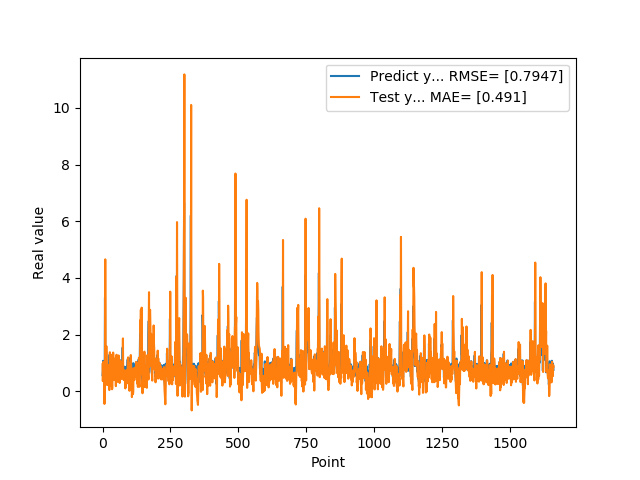

Source data for this figure (header and first rows):
5.654720067979999154e-01, 9.553823515774522157e-01
7.307389974590000614e-01, 3.579706283735734074e-01
1.074290990829999792e+00, 5.460014418306177175e-01
9.521890282630000035e-01, 1.040396753021020970e+00
9.879170060160000766e-01, 9.392955241252451959e-01
1.011654973029999960e+00, 1.008967140759260417e+00
0.000000000000000000e+00, 1.040257915196618477e+00
7.643579840659999736e-01, -4.478073789202692279e-01
7.788103222849999119e-01, 5.125764886421284583e-01
3.306220054629999794e+00, 4.822955970404892434e-01
1.055441975589999970e+00, 4.656946655247673483e+00
7.543110251430000801e-01, 1.585633748070199189e+00
7.915459871289999283e-01, 4.738900840594376107e-01
1.409499049189999909e+00, 6.762299786726355677e-01
8.875439763070001042e-01, 1.594206670479050514e+00
6.401469707490000660e-01, 9.117711828549721620e-01
5.082880258560000808e-01, 4.926368491578019815e-01
8.640019893649999450e-01, 2.178577603482423908e-01
5.725920200349999822e-01, 6.959339762096364845e-01
8.469420075419999971e-01, 2.980745717690487795e-01
9.181020259860001032e-01, 7.102234611706976786e-01
7.976629734039999420e-01, 8.240480066416630001e-01
9.608020186419998776e-01, 6.927244719089317160e-01
9.555831551549999192e-01, 9.262269261525150066e-01
3.470349907879999862e-01, 9.328484341269025482e-01
9.546210169789999256e-01, 4.197261977139642164e-02
1.293938040730000072e+00, 8.467269414163156593e-01
5.251880288119999962e-01, 1.377222985175135639e+00
4.773890078070000542e-01, 3.658267528706337091e-01
1.275226235389999907e+00, 1.853739235298766108e-01
8.723750114439999814e-01, 1.300084246769838581e+00
8.355640172959999390e-01, 8.161661989365472936e-01
7.321749925609999377e-01, 7.776648945140377522e-01
7.640249729160000225e-01, 5.829234480631454440e-01
4.072830080990000323e-01, 6.087413362801196159e-01
4.752210080619999610e-01, 7.047173261587499904e-02
8.781340122220000488e-01, 1.161980592445902849e-01
7.414129972460000717e-01, 6.728689211623758437e-01
1.258002042770000051e+00, 5.468819104659004005e-01
1.069700956339999953e+00, 1.366588810086877936e+00
7.274609804150000691e-01, 1.153234011113678514e+00
7.892770171170000459e-01, 6.492803399491264837e-01
6.237750053410000550e-01, 6.694499311578714362e-01
6.914690136910000007e-01, 3.948839825403600012e-01
8.557710051540000640e-01, 4.761467570235112801e-01
7.093830108640000187e-01, 7.112866625759876049e-01
1.014547944070000041e+00, 5.292474221992587990e-01
1.115731000900000103e+00, 9.859490881415026164e-01
4.182830154900000208e-01, 1.174690855107988208e+00
1.002280950550000105e+00, 1.805971294285259321e-01
1.218860983849999968e+00, 9.443945968242919431e-01
1.143296003339999922e+00, 1.283609026319874724e+00
6.528189778330000248e-01, 1.287982296335478338e+00
6.746559739110000731e-01, 5.488155263771962167e-01
6.009536385540000802e-01, 4.907133925795454932e-01
6.694570183749999348e-01, 3.308931513228719479e-01
6.538079977039999990e-01, 4.239751561058933138e-01
7.814120054240000224e-01, 4.009494587541607147e-01
1.206303954120000022e+00, 5.997734893684895097e-01
8.469259738919999725e-01, 1.264775752197082825e+00
8.286409974099999687e-01, 8.108904239483482046e-01
... 1,599 more rows
